Run: headless pygame with SDL's dummy video driver; simulated clock (each Clock.tick advances the game by its frame time, no real sleeping); random seed 0; keys injected as events and as key.get_pressed() state; no mouse input; restart key R tapped at the start of phases 3 and 4.
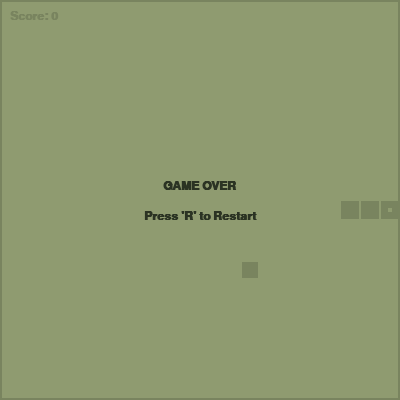
Frame 1 of 4 · flips 1–60 · no input
Frame 2 of 4 · flips 61–180 · tapped SPACE, RETURN · held RIGHT (→), D · screen unchanged from frame 1, image omitted
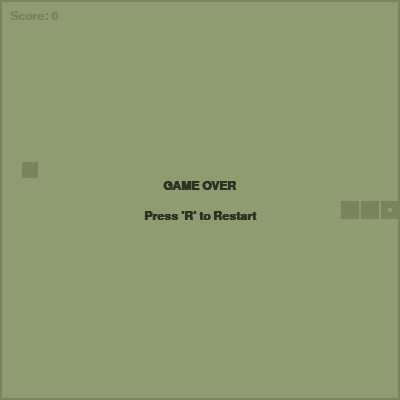
Frame 3 of 4 · flips 181–300 · tapped R · held DOWN (↓), S
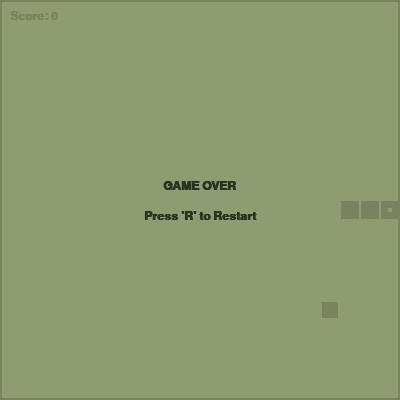
Frame 4 of 4 · flips 301–420 · tapped R · held LEFT (←), A, UP (↑), W

The pygame program that drew these frames:

import pygame
import sys
import random
from enum import Enum
from typing import List, Tuple, Optional

class Direction(Enum):
    UP = (0, -1)
    DOWN = (0, 1)
    LEFT = (-1, 0)
    RIGHT = (1, 0)

class Point:
    __slots__ = ('x', 'y')
    def __init__(self, x: int, y: int):
        self.x = x
        self.y = y

    def __eq__(self, other):
        return isinstance(other, Point) and self.x == other.x and self.y == other.y

class NokiaSnakeGame:
    
    
    
    GRID_SIZE = 20
    CELL_SIZE = 20
    WIDTH = 400
    HEIGHT = 400
    
    
    COLOR_LCD_BG = (143, 155, 112)
    COLOR_PIXEL_DARK = (43, 51, 35)
    
    FPS = 10

    def __init__(self):
        pygame.init()
        self.screen = pygame.display.set_mode((self.WIDTH, self.HEIGHT))
        pygame.display.set_caption("Nokia 1997 Snake - Principal Engineer Edition")
        self.clock = pygame.time.Clock()
        self.font = pygame.font.SysFont("monospace", 18, bold=True)
        self.reset_game()

    def reset_game(self):
        
        start_x = self.GRID_SIZE // 2
        start_y = self.GRID_SIZE // 2
        
        
        self.snake: List[Point] = [
            Point(start_x, start_y),
            Point(start_x - 1, start_y),
            Point(start_x - 2, start_y)
        ]
        
        self.direction = Direction.RIGHT
        self.next_direction = Direction.RIGHT
        self.food: Optional[Point] = None
        self.score = 0
        self._place_food()
        self.game_over = False

    def _place_food(self):
        
        while True:
            x = random.randint(0, self.GRID_SIZE - 1)
            y = random.randint(0, self.GRID_SIZE - 1)
            new_food = Point(x, y)
            if new_food not in self.snake:
                self.food = new_food
                break

    def handle_input(self):
        for event in pygame.event.get():
            if event.type == pygame.QUIT:
                pygame.quit()
                sys.exit()
            elif event.type == pygame.KEYDOWN:
                if self.game_over:
                    if event.key == pygame.K_r:
                        self.reset_game()
                else:
                    if event.key == pygame.K_UP and self.direction != Direction.DOWN:
                        self.next_direction = Direction.UP
                    elif event.key == pygame.K_DOWN and self.direction != Direction.UP:
                        self.next_direction = Direction.DOWN
                    elif event.key == pygame.K_LEFT and self.direction != Direction.RIGHT:
                        self.next_direction = Direction.LEFT
                    elif event.key == pygame.K_RIGHT and self.direction != Direction.LEFT:
                        self.next_direction = Direction.RIGHT

    def update(self):
        if self.game_over:
            return

        self.direction = self.next_direction
        head = self.snake[0]
        dx, dy = self.direction.value
        
        
        new_head = Point(head.x + dx, head.y + dy)

        
        if (new_head.x < 0 or new_head.x >= self.GRID_SIZE or
            new_head.y < 0 or new_head.y >= self.GRID_SIZE):
            self.game_over = True
            return

        
        if new_head in self.snake:
            self.game_over = True
            return

        
        self.snake.insert(0, new_head)

        
        if new_head == self.food:
            self.score += 10
            self._place_food()
            
        else:
            self.snake.pop()

    def draw(self):
        self.screen.fill(self.COLOR_LCD_BG)
        
        
        pygame.draw.rect(self.screen, self.COLOR_PIXEL_DARK, 
                         (0, 0, self.WIDTH, self.HEIGHT), 2)

        
        if self.food:
            food_rect = pygame.Rect(self.food.x * self.CELL_SIZE, 
                                   self.food.y * self.CELL_SIZE, 
                                   self.CELL_SIZE, self.CELL_SIZE)
            
            pygame.draw.rect(self.screen, self.COLOR_PIXEL_DARK, food_rect.inflate(-4, -4))

        
        for index, segment in enumerate(self.snake):
            segment_rect = pygame.Rect(segment.x * self.CELL_SIZE, 
                                      segment.y * self.CELL_SIZE, 
                                      self.CELL_SIZE, self.CELL_SIZE)
            
            pygame.draw.rect(self.screen, self.COLOR_PIXEL_DARK, segment_rect.inflate(-2, -2))
            
            
            if index == 0:
                eye_size = 4
                pygame.draw.rect(self.screen, self.COLOR_LCD_BG, 
                                 (segment_rect.centerx - 2, segment_rect.centery - 2, eye_size, eye_size))

        
        score_text = self.font.render(f"Score: {self.score}", True, self.COLOR_PIXEL_DARK)
        self.screen.blit(score_text, (10, 10))

        if self.game_over:
            overlay = pygame.Surface((self.WIDTH, self.HEIGHT), pygame.SRCALPHA)
            overlay.fill((143, 155, 112, 200))
            self.screen.blit(overlay, (0, 0))
            
            msg = self.font.render("GAME OVER", True, self.COLOR_PIXEL_DARK)
            retry_msg = self.font.render("Press 'R' to Restart", True, self.COLOR_PIXEL_DARK)
            
            self.screen.blit(msg, (self.WIDTH // 2 - msg.get_width() // 2, self.HEIGHT // 2 - 20))
            self.screen.blit(retry_msg, (self.WIDTH // 2 - retry_msg.get_width() // 2, self.HEIGHT // 2 + 10))

        pygame.display.flip()

    def run(self):
        while True:
            self.handle_input()
            self.update()
            self.draw()
            self.clock.tick(self.FPS)

if __name__ == "__main__":
    game = NokiaSnakeGame()
    game.run()
